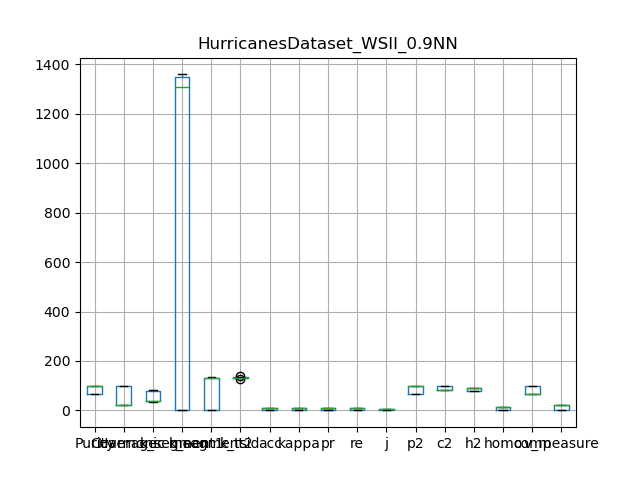

The file beside this chart, header and first rows:
, Purity, Coverage, Harmonic mean, best parameters, k_segment1, k_segment2, k_tsid, acc, kappa, pr, re, j, p2, c2, h2, homo, comp, v_measure
0, 100.0, 22.66, 36.94, {'window_size': 7, 'majority_vote_degree…, 1354, 131, 130, 10.0, 9.931, 10.0, 10.0, 5.263, 99.74, 84.27, 91.35, 11.77, 66.16, 19.99
1, 67.0, 100.0, 80.24, {'window_size': 7, 'majority_vote_degree…, 1, 1, 134, 3.077, 0.0, 3.077, 3.077, 1.562, 67.0, 100.0, 80.24, -5.306205580105599e-16, 100.0, -1.0612411160211198e-15
2, 100.0, 23.03, 37.44, {'window_size': 7, 'majority_vote_degree…, 1338, 136, 135, 10.49, 10.42, 10.49, 10.49, 5.536, 99.77, 83.74, 91.06, 12.33, 66.71, 20.82
3, 100.0, 23.11, 37.54, {'window_size': 7, 'majority_vote_degree…, 1359, 135, 134, 10.26, 10.19, 10.26, 10.26, 5.405, 99.75, 84.46, 91.47, 12.06, 66.59, 20.42
4, 68.23, 100.0, 81.12, {'window_size': 7, 'majority_vote_degree…, 1, 1, 132, 2.923, 0.0, 2.923, 2.923, 1.483, 68.23, 100.0, 81.12, -3.0391277597098225e-16, 100.0, -6.078255519419645e-16
5, 100.0, 23.43, 37.97, {'window_size': 7, 'majority_vote_degree…, 1318, 133, 132, 10.42, 10.35, 10.42, 10.42, 5.498, 99.75, 83.49, 90.9, 12.33, 66.79, 20.82
6, 100.0, 21.52, 35.42, {'window_size': 7, 'majority_vote_degree…, 1299, 128, 127, 10.19, 10.12, 10.19, 10.19, 5.369, 99.74, 84.11, 91.26, 11.89, 65.85, 20.15
7, 64.83, 100.0, 78.66, {'window_size': 7, 'majority_vote_degree…, 1, 1, 140, 2.937, 0.0, 2.937, 2.937, 1.49, 64.83, 100.0, 78.66, -3.9872787073031305e-15, 100.0, -7.974557414606261e-15
8, 100.0, 22.49, 36.73, {'window_size': 7, 'majority_vote_degree…, 1358, 133, 132, 10.12, 10.05, 10.12, 10.12, 5.328, 99.75, 84.43, 91.46, 11.88, 66.29, 20.14
9, 65.82, 100.0, 79.39, {'window_size': 7, 'majority_vote_degree…, 1, 1, 132, 3.086, 0.0, 3.086, 3.086, 1.567, 65.82, 100.0, 79.39, -3.6776960614861466e-15, 100.0, -7.355392122972293e-15
